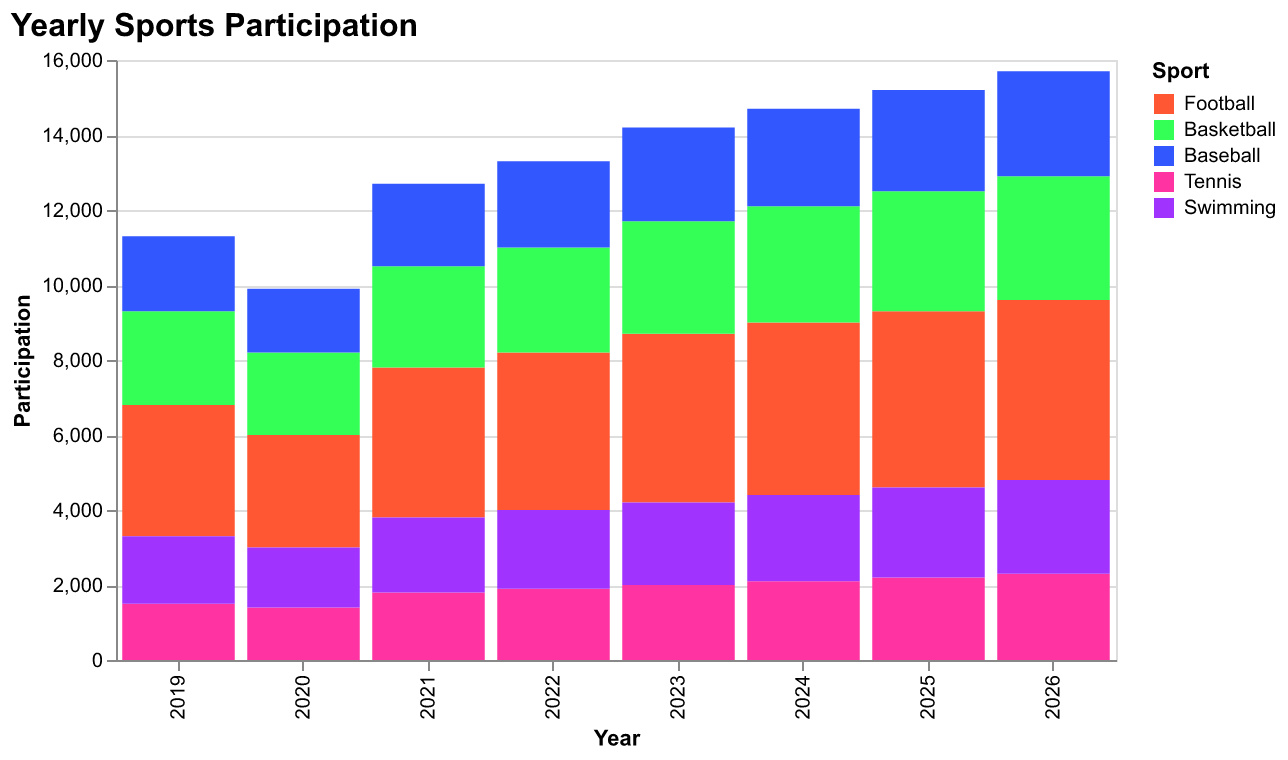

The data file committed next to this chart (first rows):
Year, Football, Basketball, Baseball, Tennis, Swimming
2019, 3500, 2500, 2000, 1500, 1800
2020, 3000, 2200, 1700, 1400, 1600
2021, 4000, 2700, 2200, 1800, 2000
2022, 4200, 2800, 2300, 1900, 2100
2023, 4500, 3000, 2500, 2000, 2200
2024, 4600, 3100, 2600, 2100, 2300
2025, 4700, 3200, 2700, 2200, 2400
2026, 4800, 3300, 2800, 2300, 2500
